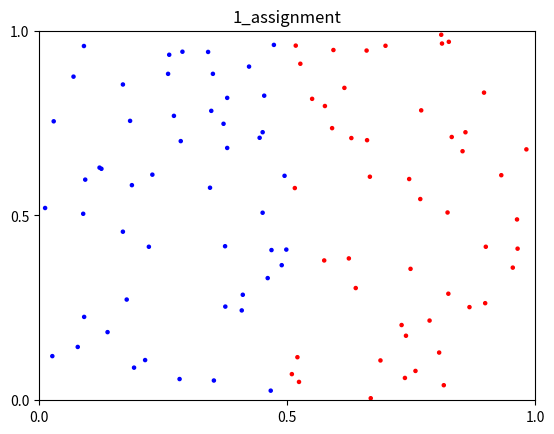

This figure's Python source:
import matplotlib.pyplot as plt
import numpy as np

x = np.random.random((100, 2))

fig, ax = plt.subplots()
color = ['r' if value > 0.5 else 'b' for value in x[:, 0]]

ax.scatter(x[:, 0], x[:, 1], s=5, c=color)

ax.set_title("1_assignment")
ax.set_xlim([0, 1])
ax.set_ylim([0, 1])
ax.set_xticks([0, 0.5, 1])
ax.set_yticks([0, 0.5, 1])
plt.show()
